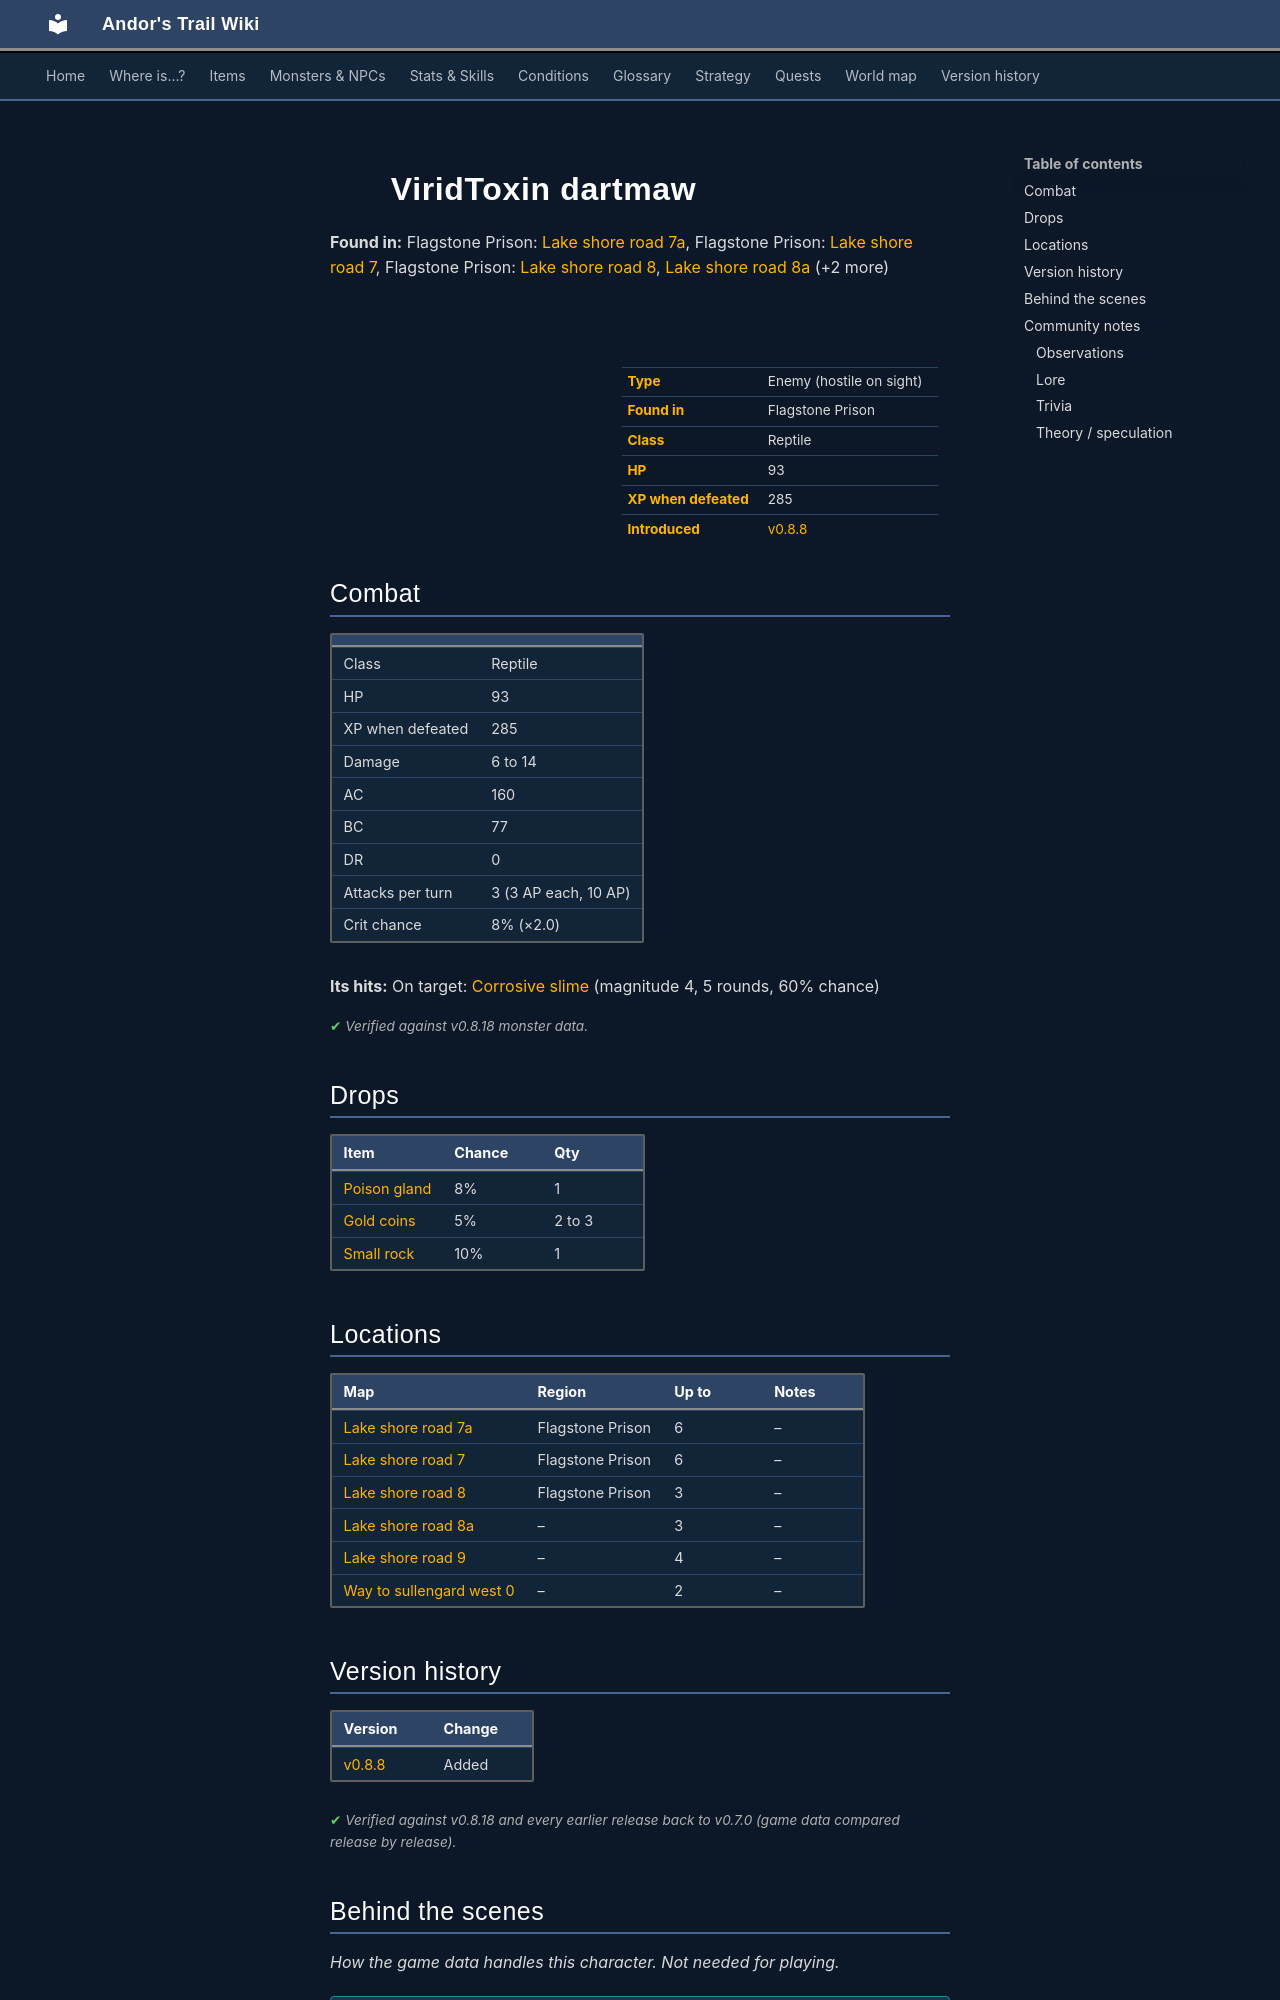

repository: asdfghjkl628/Andor-s-Trail-Wikiiii · page: monsters/virid_toxin/index.html · generator: mkdocs

---
description: "ViridToxin dartmaw is an enemy in Andor's Trail (reptile) with 93 HP, worth 285 XP, found in Flagstone Prison. Drops: Poison gland, Gold coins, Small rock."
---

# ![](../assets/icons/monsters/monsters_newb_1_365.png){ .sprite } ViridToxin dartmaw

**Found in:** Flagstone Prison: [Lake shore road 7a](../maps/lake_shore_road7a.md), Flagstone Prison: [Lake shore road 7](../maps/lake_shore_road_7.md), Flagstone Prison: [Lake shore road 8](../maps/lake_shore_road_8.md), [Lake shore road 8a](../maps/lake_shore_road_8a.md) (+2 more)

<div class="infobox" markdown>

<p class="ib-img"><img class="sprite" src="../../assets/icons/monsters/monsters_newb_1_365.png" alt=""></p>

| | |
|---|---|
| **Type** | Enemy (hostile on sight) |
| **Found in** | Flagstone Prison |
| **Class** | Reptile |
| **HP** | 93 |
| **XP when defeated** | 285 |
| **Introduced** | [v0.8.8](../versions/0.8.8.md) |

</div>

## Combat

| | |
|---|---|
| Class | Reptile |
| HP | 93 |
| XP when defeated | 285 |
| Damage | 6 to 14 |
| AC | 160 |
| BC | 77 |
| DR | 0 |
| Attacks per turn | 3 (3 AP each, 10 AP) |
| Crit chance | 8% (×2.0) |

**Its hits:** On target: [Corrosive slime](../conditions/slime.md) (magnitude 4, 5 rounds, 60% chance)


<p class="verified">Verified against v0.8.18 monster data.</p>

## Drops

| Item | Chance | Qty |
|---|---|---|
| [Poison gland](../items/gland.md) | 8% | 1 |
| [Gold coins](../items/gold.md) | 5% | 2 to 3 |
| [Small rock](../items/rock.md) | 10% | 1 |

## Locations

| Map | Region | Up to | Notes |
|---|---|---|---|
| [Lake shore road 7a](../maps/lake_shore_road7a.md) | Flagstone Prison | 6 | – |
| [Lake shore road 7](../maps/lake_shore_road_7.md) | Flagstone Prison | 6 | – |
| [Lake shore road 8](../maps/lake_shore_road_8.md) | Flagstone Prison | 3 | – |
| [Lake shore road 8a](../maps/lake_shore_road_8a.md) | – | 3 | – |
| [Lake shore road 9](../maps/lake_shore_road_9.md) | – | 4 | – |
| [Way to sullengard west 0](../maps/way_to_sullengard_west_0.md) | – | 2 | – |


## Version history

| Version | Change |
|---|---|
| [v0.8.8](../versions/0.8.8.md) | Added |

<p class="verified">Verified against v0.8.18 and every earlier release back to v0.7.0 (game data compared release by release).</p>


## Behind the scenes

*How the game data handles this character. Not needed for playing.*

??? info "How the XP value is calculated"

    The game computes each enemy's experience value when it loads the data (`MonsterTypeParser.java`):

    XP = ⌈(attacks per turn × attack chance × average damage × (1 + critical skill × critical multiplier) × 3 + HP × (1 + block chance) + 9 × damage resistance) × 0.7⌉

    Percentages are used as fractions (e.g. 60% = 0.6). Enemies whose attacks inflict a condition are worth 50 XP more. The More Exp skill adds a percentage on top.

??? info "Technical information"

    | | |
    |---|---|
    | Entry ID | `virid_toxin` |
    | Type (wiki) | Enemy |
    | Spawn group | `virid_toxin` |
    | Loot table | `virid_toxin_dl` |
    | Conversation | – |
    | Faction | – |
    | Movement | – |
    | Icon | `monsters_newb_1:365` |
    | Defined in | `res/raw/monsterlist_mt_galmore.json` |

    Raw data:

    ```json
    {
     "id": "virid_toxin",
     "name": "ViridToxin dartmaw",
     "iconID": "monsters_newb_1:365",
     "maxHP": 93,
     "maxAP": 10,
     "moveCost": 5,
     "monsterClass": "reptile",
     "attackDamage": {
      "min": 6,
      "max": 14
     },
     "droplistID": "virid_toxin_dl",
     "attackCost": 3,
     "attackChance": 160,
     "criticalSkill": 9,
     "criticalMultiplier": 2.0,
     "blockChance": 77,
     "hitEffect": {
      "conditionsTarget": [
       {
        "condition": "slime",
        "magnitude": 4,
        "duration": 5,
        "chance": "60"
       }
      ]
     }
    }
    ```


## Community notes

<small>Written by players, not generated from game data. **Observations**: what players notice in-game · **Lore**: the in-world story · **Trivia**: real-world facts, references, development history · **Theory / speculation**: unconfirmed ideas; may just be unfinished content</small>
